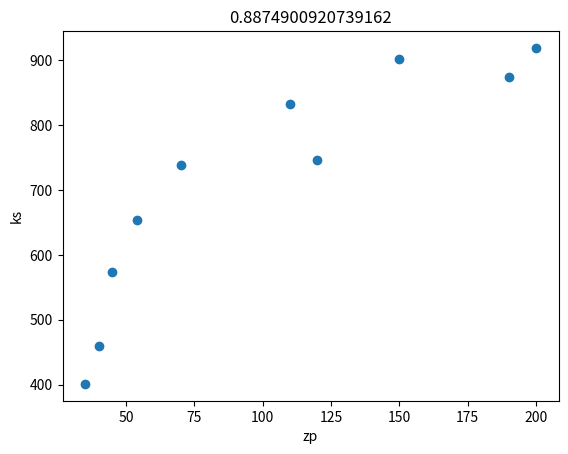

Write Python code to recreate this figure.
import numpy as np
from scipy import stats
import matplotlib.pyplot as plt

""" 1.
Даны значения величины заработной платы заемщиков банка (zp)
и значения их поведенческого кредитного скоринга
(ks): zp = [35, 45, 190, 200, 40, 70, 54, 150, 120, 110],
ks = [401, 574, 874, 919, 459, 739, 653, 902, 746, 832].
Найдите ковариацию этих двух величин с помощью элементарных действий,
а затем с помощью функции cov из numpy Полученные значения должны быть равны.
Найдите коэффициент корреляции Пирсона с помощью ковариации и
среднеквадратичных отклонений двух признаков, а затем
с использованием функций из библиотек numpy и pandas.
"""
zp = np.array([35, 45, 190, 200, 40, 70, 54, 150, 120, 110])
ks = np.array([401, 574, 874, 919, 459, 739, 653, 902, 746, 832])
cov = np.mean(zp * ks) - np.mean(zp) * np.mean(ks)
print("1.")
print("Ковариация с помощью элементарных действий")
print(cov)
print("Несмещённые значения стандартных отклонений, если ковариация несмещённая")
print(np.cov(zp, ks, ddof=1)[0, 1] / (np.std(zp, ddof=1) * np.std(ks, ddof=1)))
print("Смещённые значения стандартных отклонений, если ковариация смещённая")
print(np.cov(zp, ks, ddof=0)[0, 1] / (np.std(zp, ddof=0) * np.std(ks, ddof=0)))
print("Коэффициент корреляции Пирсона")
r = np.corrcoef(zp, ks)[0, 1]
print(r)
plt.scatter(zp, ks)
plt.title(r)
plt.xlabel("zp")
plt.ylabel("ks")
plt.show()

""" 2. 
Измерены значения IQ выборки студентов, обучающихся в местных технических вузах: 
131, 125, 115, 122, 131, 115, 107, 99, 125, 111. 
Известно, что в генеральной совокупности IQ распределен нормально. 
Найдите доверительный интервал для математического ожидания с надежностью 0.95.
"""
iq = np.array([131, 125, 115, 122, 131, 115, 107, 99, 125, 111])
n = 10
x_mean = np.mean(iq)
se = np.std(iq, ddof=1)
t = stats.t.ppf(0.975, n - 1)
print("\n2.")
print('Доверительный интервал для математического ожидания с надёжностью 0.95 равен:')
print([x_mean - t * se / np.sqrt(n), x_mean + t * se / np.sqrt(n)])

""" 3.
Известно, что рост футболистов в сборной распределен нормально 
с дисперсией генеральной совокупности, равной 25 кв.см. 
Объем выборки равен 27, среднее выборочное составляет 174.2. 
Найдите доверительный интервал для математического ожидания с надежностью 0.95.
"""
sigma = 25
n = 27
x_mean = 174.2
t = stats.norm.ppf(0.975)
se = t * np.sqrt(sigma / n)
print("\n3.")
print('Доверительный интервал для математического ожидания с надёжностью 0.95 равен:')
print(x_mean - se, x_mean + se)
